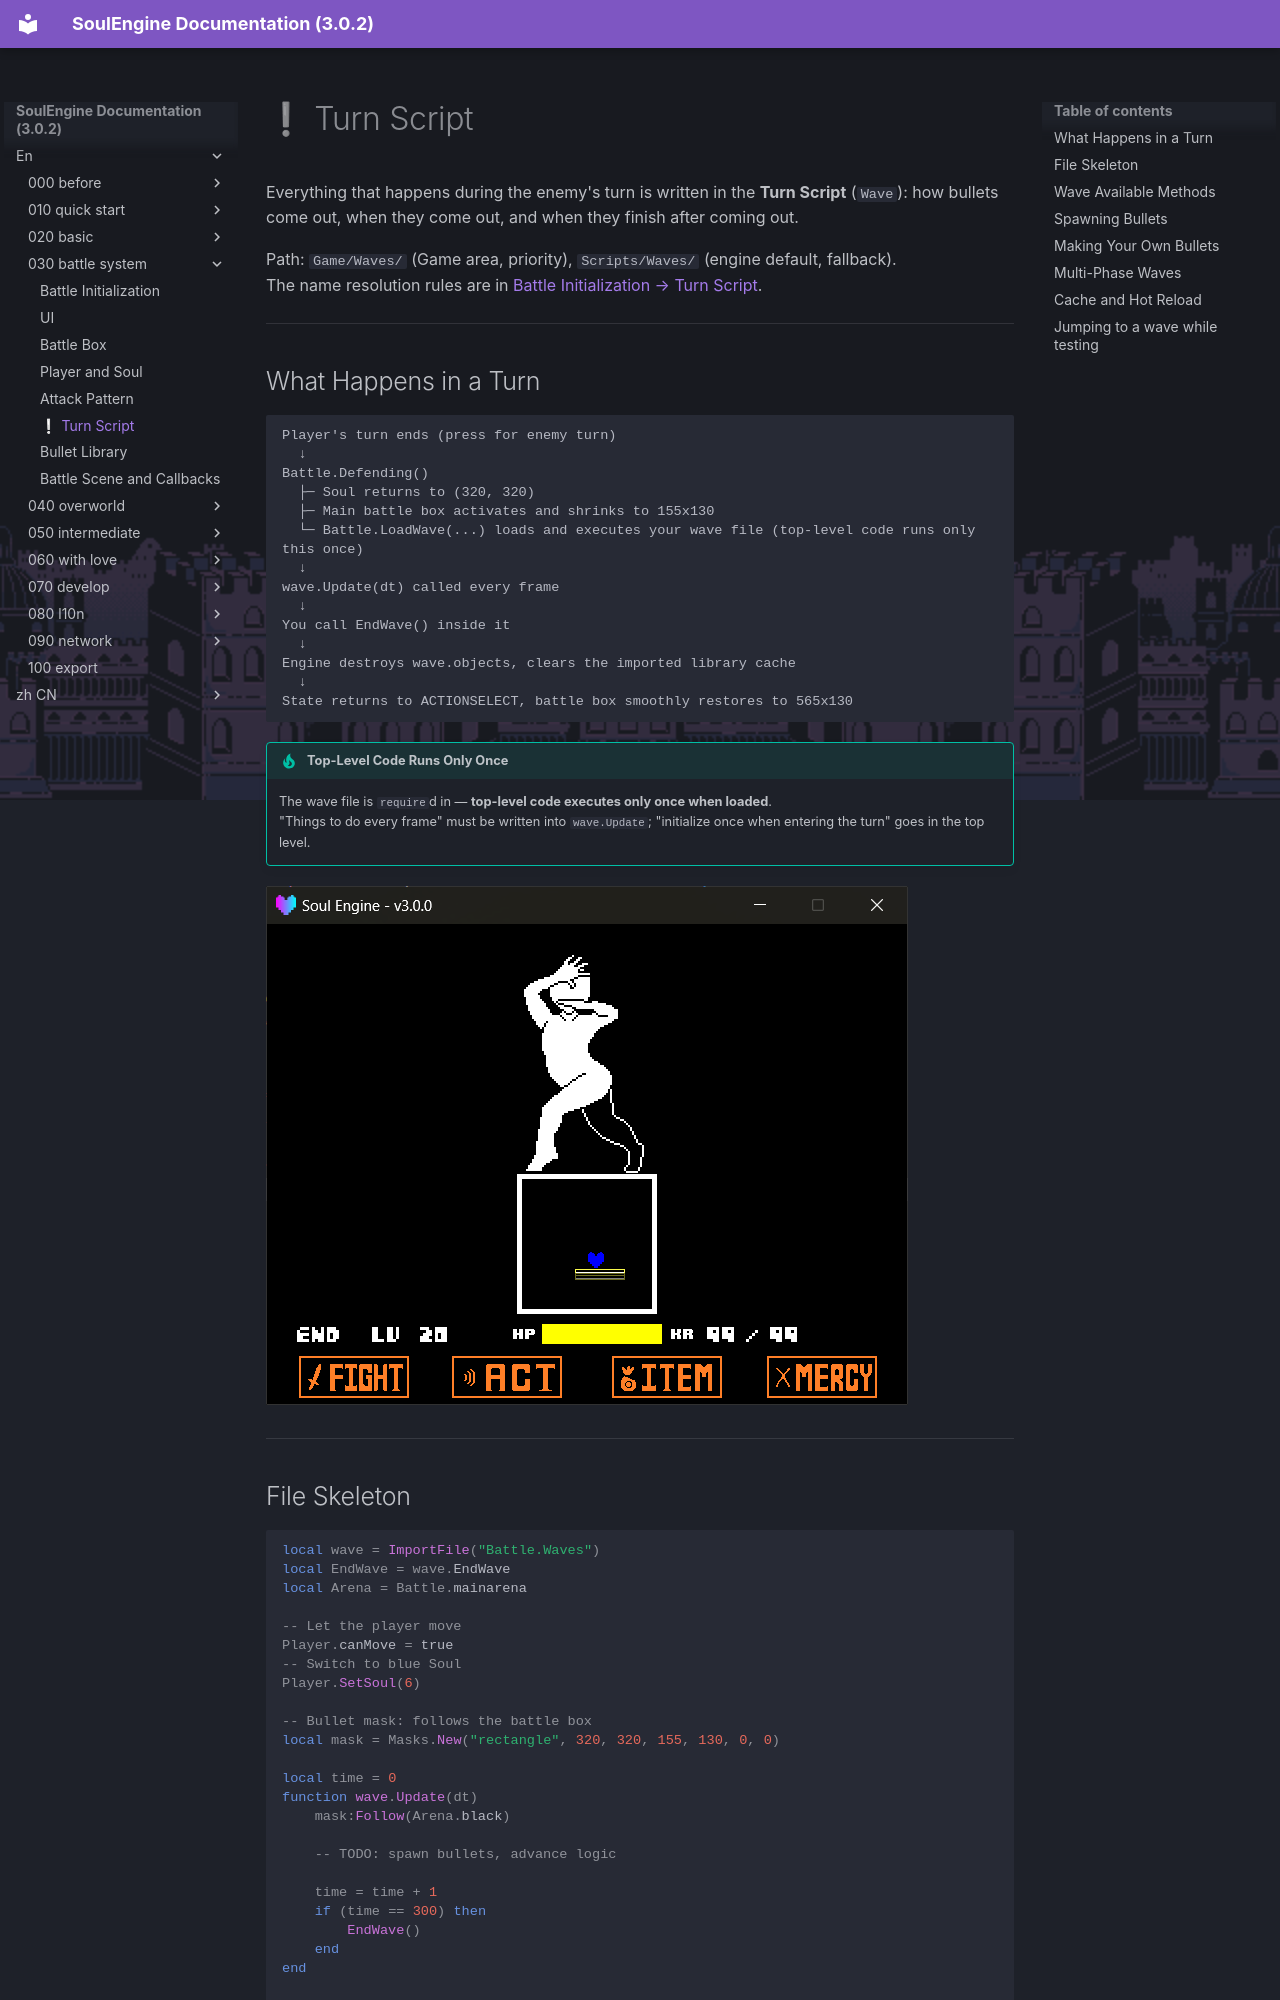

repository: AnskiyyRenew/SoulEngine-Documentation · page: en/030_battle_system/050_waves/index.html · generator: mkdocs

---
title: ❕ Turn Script
---

Everything that happens during the enemy's turn is written in the **Turn Script** (`Wave`): how bullets come out, when they come out, and when they finish after coming out.

Path: `Game/Waves/` (Game area, priority), `Scripts/Waves/` (engine default, fallback).<br>
The name resolution rules are in [Battle Initialization → Turn Script](./000_init.md).

---

## What Happens in a Turn

```
Player's turn ends (press for enemy turn)
  ↓
Battle.Defending()
  ├─ Soul returns to (320, 320)
  ├─ Main battle box activates and shrinks to 155x130
  └─ Battle.LoadWave(...) loads and executes your wave file (top-level code runs only this once)
  ↓
wave.Update(dt) called every frame
  ↓
You call EndWave() inside it
  ↓
Engine destroys wave.objects, clears the imported library cache
  ↓
State returns to ACTIONSELECT, battle box smoothly restores to 565x130
```

!!! tip "Top-Level Code Runs Only Once"
    The wave file is `require`d in — **top-level code executes only once when loaded**.<br>
    "Things to do every frame" must be written into `wave.Update`; "initialize once when entering the turn" goes in the top level.

![BA-05](../img/030_battle_system/ba_05_wave_running.png)

---

## File Skeleton

```lua
local wave = ImportFile("Battle.Waves")
local EndWave = wave.EndWave
local Arena = Battle.mainarena

-- Let the player move
Player.canMove = true
-- Switch to blue Soul
Player.SetSoul(6)

-- Bullet mask: follows the battle box
local mask = Masks.New("rectangle", 320, 320, 155, 130, 0, 0)

local time = 0
function wave.Update(dt)
    mask:Follow(Arena.black)

    -- TODO: spawn bullets, advance logic

    time = time + 1
    if (time == 300) then
        EndWave()
    end
end

return wave
```

The first line is fixed: `ImportFile("Battle.Waves")` gets the **table shared by all waves**, which the engine uses to wrap up.

---
